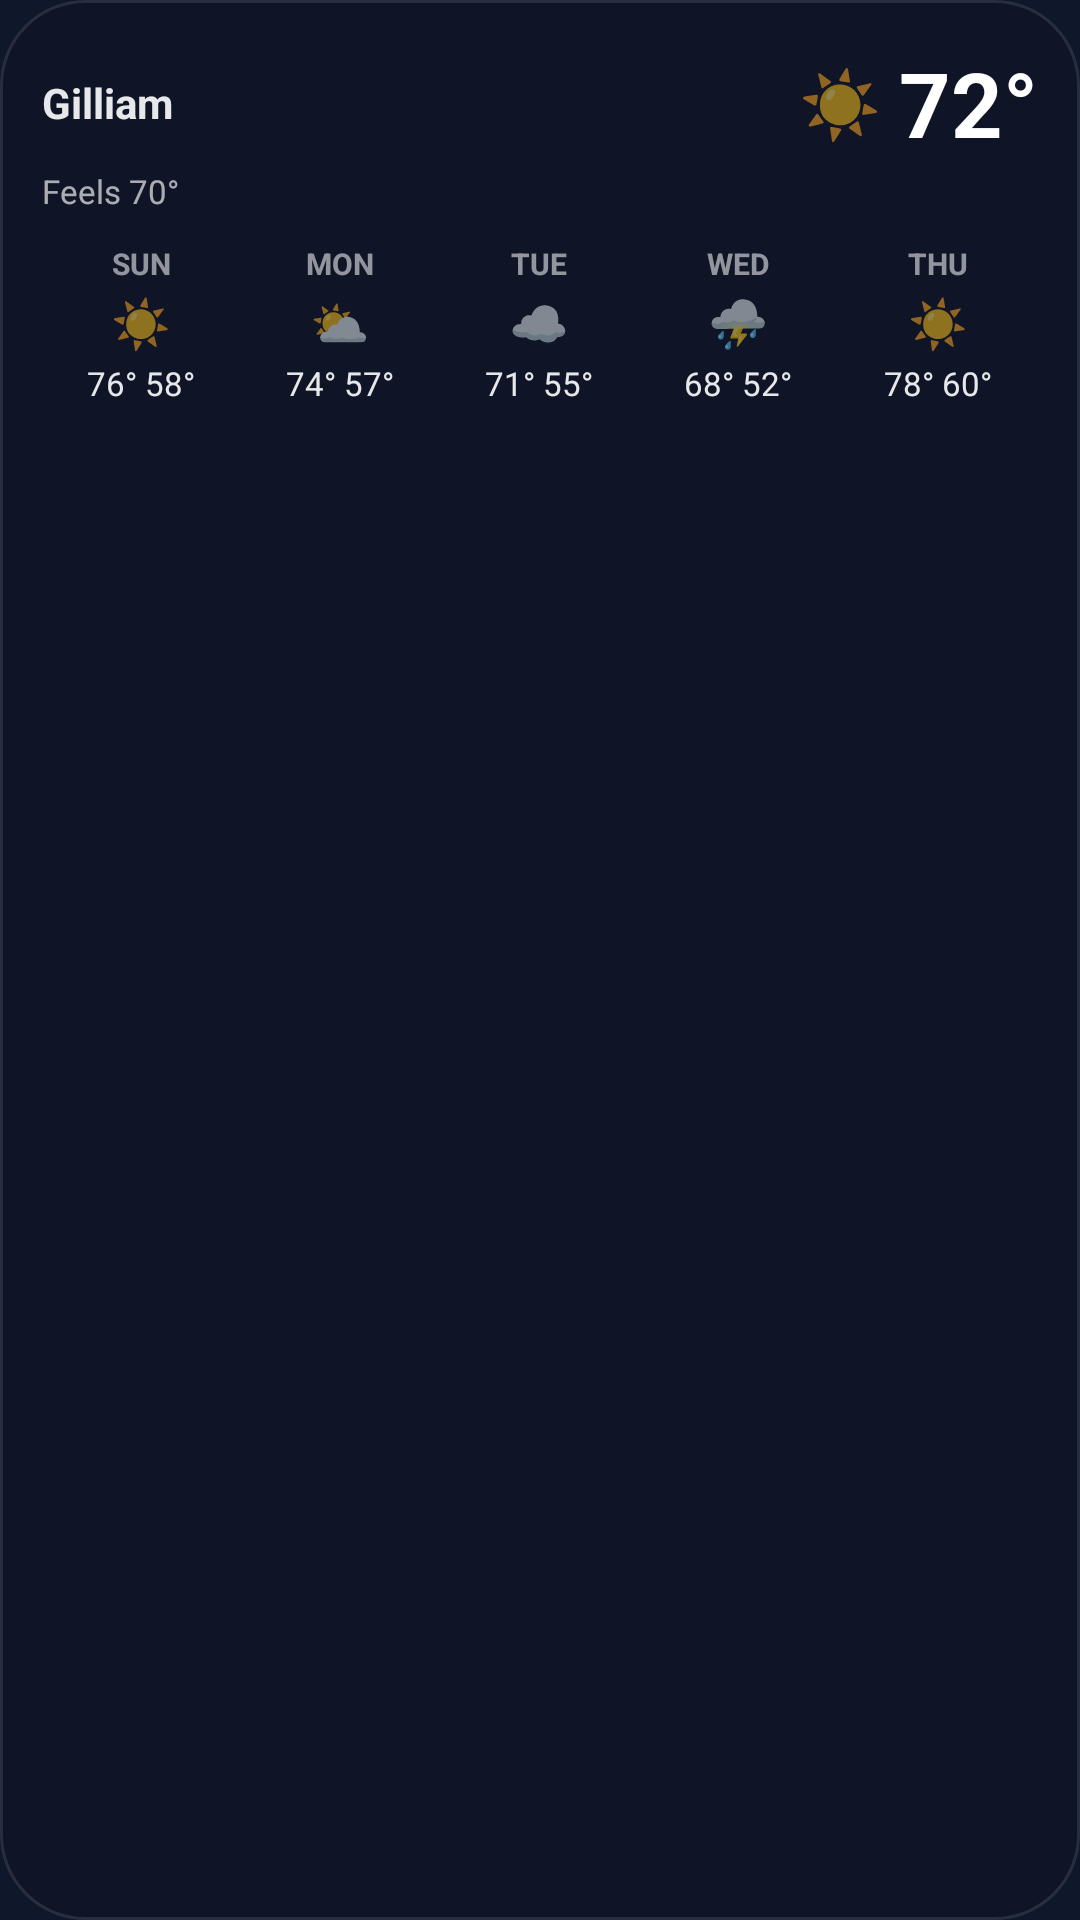

Android layout source for this screen:
<!-- AndroidManifest.xml: application theme AppTheme -->
<!-- res/layout/widget_preview.xml -->
<?xml version="1.0" encoding="utf-8"?>
<LinearLayout xmlns:android="http://schemas.android.com/apk/res/android"
    android:layout_width="match_parent"
    android:layout_height="match_parent"
    android:orientation="vertical"
    android:padding="14dp"
    android:background="@drawable/widget_background">

    <LinearLayout
        android:layout_width="match_parent"
        android:layout_height="wrap_content"
        android:orientation="horizontal"
        android:gravity="center_vertical">

        <TextView
            android:layout_width="0dp"
            android:layout_height="wrap_content"
            android:layout_weight="1"
            android:text="Gilliam"
            android:textColor="#E6FFFFFF"
            android:textSize="14sp"
            android:textStyle="bold" />

        <TextView
            android:layout_width="wrap_content"
            android:layout_height="wrap_content"
            android:text="☀️"
            android:textSize="22sp"
            android:layout_marginEnd="6dp" />

        <TextView
            android:layout_width="wrap_content"
            android:layout_height="wrap_content"
            android:text="72°"
            android:textColor="#FFFFFFFF"
            android:textSize="30sp"
            android:textStyle="bold" />
    </LinearLayout>

    <TextView
        android:layout_width="wrap_content"
        android:layout_height="wrap_content"
        android:text="Feels 70°"
        android:textColor="#A6FFFFFF"
        android:textSize="11sp"
        android:layout_marginTop="2dp"
        android:layout_marginBottom="10dp" />

    <LinearLayout
        android:layout_width="match_parent"
        android:layout_height="wrap_content"
        android:orientation="horizontal"
        android:weightSum="5">

        <LinearLayout android:layout_width="0dp" android:layout_height="wrap_content" android:layout_weight="1" android:orientation="vertical" android:gravity="center">
            <TextView android:layout_width="wrap_content" android:layout_height="wrap_content" android:text="SUN" android:textColor="#8CFFFFFF" android:textSize="10sp" android:textStyle="bold" />
            <TextView android:layout_width="wrap_content" android:layout_height="wrap_content" android:text="☀️" android:textSize="16sp" android:layout_marginTop="2dp" />
            <TextView android:layout_width="wrap_content" android:layout_height="wrap_content" android:text="76° 58°" android:textColor="#E6FFFFFF" android:textSize="11sp" android:layout_marginTop="2dp" />
        </LinearLayout>

        <LinearLayout android:layout_width="0dp" android:layout_height="wrap_content" android:layout_weight="1" android:orientation="vertical" android:gravity="center">
            <TextView android:layout_width="wrap_content" android:layout_height="wrap_content" android:text="MON" android:textColor="#8CFFFFFF" android:textSize="10sp" android:textStyle="bold" />
            <TextView android:layout_width="wrap_content" android:layout_height="wrap_content" android:text="⛅" android:textSize="16sp" android:layout_marginTop="2dp" />
            <TextView android:layout_width="wrap_content" android:layout_height="wrap_content" android:text="74° 57°" android:textColor="#E6FFFFFF" android:textSize="11sp" android:layout_marginTop="2dp" />
        </LinearLayout>

        <LinearLayout android:layout_width="0dp" android:layout_height="wrap_content" android:layout_weight="1" android:orientation="vertical" android:gravity="center">
            <TextView android:layout_width="wrap_content" android:layout_height="wrap_content" android:text="TUE" android:textColor="#8CFFFFFF" android:textSize="10sp" android:textStyle="bold" />
            <TextView android:layout_width="wrap_content" android:layout_height="wrap_content" android:text="☁️" android:textSize="16sp" android:layout_marginTop="2dp" />
            <TextView android:layout_width="wrap_content" android:layout_height="wrap_content" android:text="71° 55°" android:textColor="#E6FFFFFF" android:textSize="11sp" android:layout_marginTop="2dp" />
        </LinearLayout>

        <LinearLayout android:layout_width="0dp" android:layout_height="wrap_content" android:layout_weight="1" android:orientation="vertical" android:gravity="center">
            <TextView android:layout_width="wrap_content" android:layout_height="wrap_content" android:text="WED" android:textColor="#8CFFFFFF" android:textSize="10sp" android:textStyle="bold" />
            <TextView android:layout_width="wrap_content" android:layout_height="wrap_content" android:text="⛈️" android:textSize="16sp" android:layout_marginTop="2dp" />
            <TextView android:layout_width="wrap_content" android:layout_height="wrap_content" android:text="68° 52°" android:textColor="#E6FFFFFF" android:textSize="11sp" android:layout_marginTop="2dp" />
        </LinearLayout>

        <LinearLayout android:layout_width="0dp" android:layout_height="wrap_content" android:layout_weight="1" android:orientation="vertical" android:gravity="center">
            <TextView android:layout_width="wrap_content" android:layout_height="wrap_content" android:text="THU" android:textColor="#8CFFFFFF" android:textSize="10sp" android:textStyle="bold" />
            <TextView android:layout_width="wrap_content" android:layout_height="wrap_content" android:text="☀️" android:textSize="16sp" android:layout_marginTop="2dp" />
            <TextView android:layout_width="wrap_content" android:layout_height="wrap_content" android:text="78° 60°" android:textColor="#E6FFFFFF" android:textSize="11sp" android:layout_marginTop="2dp" />
        </LinearLayout>
    </LinearLayout>
</LinearLayout>
<!-- resources referenced by this layout -->
<resources>
  <!-- drawable widget_background (drawable) -->
  <?xml version="1.0" encoding="utf-8"?>
  <shape xmlns:android="http://schemas.android.com/apk/res/android" android:shape="rectangle">
      <solid android:color="@color/widget_bg" />
      <corners android:radius="28dp" />
      <stroke android:width="1dp" android:color="#1AFFFFFF" />
  </shape>
  <style name="AppTheme" parent="Theme.AppCompat.DayNight.NoActionBar">
          <item name="colorPrimary">@color/colorPrimary</item>
          <item name="colorPrimaryDark">@color/colorPrimaryDark</item>
          <item name="colorAccent">@color/colorAccent</item>
          <item name="android:windowBackground">@color/splash_background</item>
          <item name="android:statusBarColor">@color/colorPrimary</item>
          <item name="android:navigationBarColor">@color/colorPrimary</item>
      </style>
  <color name="widget_bg">#D9101626</color>
  <color name="colorPrimary">#0F172A</color>
  <color name="colorPrimaryDark">#0B1220</color>
  <color name="colorAccent">#0EA5E9</color>
  <color name="splash_background">#0F172A</color>
</resources>
